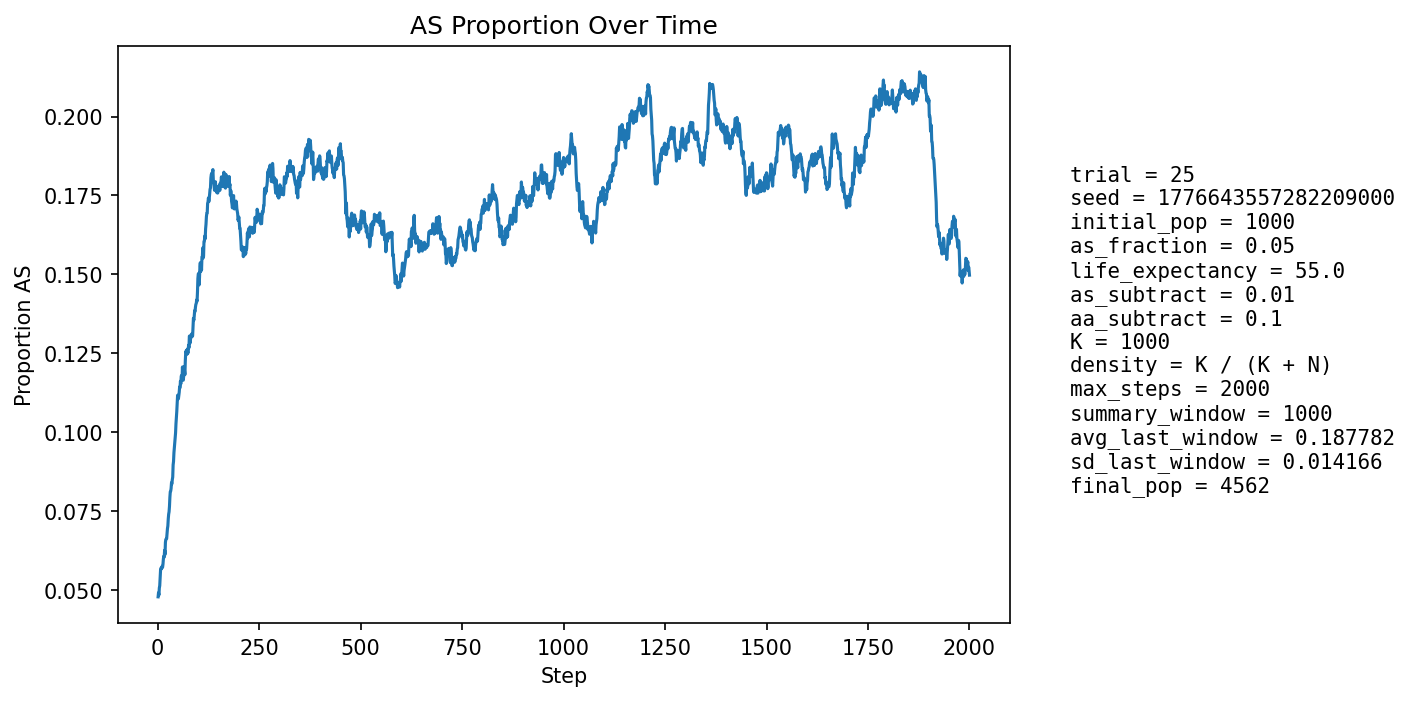

The file beside this chart, header and first rows:
step, population_size, births, newborn_AA, newborn_AS, newborn_SS, prop_newborn_AA, prop_newborn_AS, prop_newborn_SS, prop_repro_AA, prop_repro_AS, prop_AS_population
1, 1173, 266, 258, 8, 0, 0.9699, 0.03008, 0.0, 0.9567, 0.04331, 0.04774
2, 1285, 245, 235, 10, 0, 0.9592, 0.04082, 0.0, 0.9549, 0.04511, 0.04903
3, 1388, 233, 226, 7, 0, 0.97, 0.03004, 0.0, 0.9549, 0.04511, 0.04827
4, 1484, 226, 215, 11, 0, 0.9513, 0.04867, 0.0, 0.9406, 0.05937, 0.05054
5, 1619, 268, 254, 13, 1, 0.9478, 0.04851, 0.003731, 0.9459, 0.05405, 0.05127
6, 1774, 296, 278, 18, 0, 0.9392, 0.06081, 0.0, 0.9459, 0.05412, 0.05411
7, 1940, 315, 296, 19, 0, 0.9397, 0.06032, 0.0, 0.9486, 0.05143, 0.05619
8, 2111, 329, 312, 17, 0, 0.9483, 0.05167, 0.0, 0.9473, 0.05269, 0.05685
9, 2297, 350, 335, 15, 0, 0.9571, 0.04286, 0.0, 0.9458, 0.05423, 0.0566
10, 2492, 372, 354, 18, 0, 0.9516, 0.04839, 0.0, 0.9421, 0.05786, 0.05698
11, 2698, 393, 373, 20, 0, 0.9491, 0.05089, 0.0, 0.9396, 0.06041, 0.05745
12, 2908, 411, 392, 19, 0, 0.9538, 0.04623, 0.0, 0.9421, 0.05786, 0.05708
13, 3098, 406, 383, 23, 0, 0.9433, 0.05665, 0.0, 0.9408, 0.05923, 0.0581
14, 3279, 409, 385, 24, 0, 0.9413, 0.05868, 0.0, 0.9404, 0.05959, 0.05977
15, 3449, 419, 393, 26, 0, 0.9379, 0.06205, 0.0, 0.938, 0.06198, 0.0606
16, 3613, 431, 408, 23, 0, 0.9466, 0.05336, 0.0, 0.94, 0.06002, 0.06034
17, 3762, 436, 407, 29, 0, 0.9335, 0.06651, 0.0, 0.9389, 0.0611, 0.06247
18, 3893, 439, 421, 18, 0, 0.959, 0.041, 0.0, 0.9382, 0.06175, 0.06114
19, 4014, 442, 405, 37, 0, 0.9163, 0.08371, 0.0, 0.9371, 0.0629, 0.06502
20, 4124, 445, 413, 32, 0, 0.9281, 0.07191, 0.0, 0.9372, 0.06278, 0.06596
21, 4221, 446, 419, 27, 0, 0.9395, 0.06054, 0.0, 0.9344, 0.06565, 0.0661
22, 4308, 446, 421, 25, 0, 0.9439, 0.05605, 0.0, 0.9364, 0.0636, 0.06616
23, 4374, 445, 412, 33, 0, 0.9258, 0.07416, 0.0, 0.9314, 0.06859, 0.06767
24, 4427, 444, 410, 34, 0, 0.9234, 0.07658, 0.0, 0.9283, 0.0717, 0.06935
25, 4473, 444, 413, 31, 0, 0.9302, 0.06982, 0.0, 0.9282, 0.07178, 0.0702
26, 4514, 445, 411, 34, 0, 0.9236, 0.0764, 0.0, 0.9293, 0.07069, 0.07244
27, 4544, 444, 411, 33, 0, 0.9257, 0.07432, 0.0, 0.9273, 0.07268, 0.07394
28, 4565, 444, 413, 31, 0, 0.9302, 0.06982, 0.0, 0.9244, 0.07564, 0.0747
29, 4581, 443, 408, 35, 0, 0.921, 0.07901, 0.0, 0.9238, 0.07624, 0.0764
30, 4592, 442, 400, 42, 0, 0.905, 0.09502, 0.0, 0.9198, 0.08023, 0.07927
31, 4600, 441, 402, 39, 0, 0.9116, 0.08844, 0.0, 0.9214, 0.07861, 0.08109
32, 4604, 441, 410, 31, 0, 0.9297, 0.07029, 0.0, 0.9214, 0.07861, 0.08123
33, 4603, 440, 406, 33, 1, 0.9227, 0.075, 0.002273, 0.9189, 0.08114, 0.08212
34, 4600, 439, 399, 39, 1, 0.9089, 0.08884, 0.002278, 0.9139, 0.08614, 0.08391
35, 4596, 439, 409, 30, 0, 0.9317, 0.06834, 0.0, 0.9118, 0.08825, 0.08355
36, 4593, 439, 400, 38, 1, 0.9112, 0.08656, 0.002278, 0.9125, 0.08751, 0.08491
37, 4586, 439, 403, 36, 0, 0.918, 0.082, 0.0, 0.912, 0.08802, 0.0857
38, 4577, 438, 387, 48, 3, 0.8836, 0.1096, 0.006849, 0.9102, 0.08983, 0.08958
39, 4577, 439, 400, 39, 0, 0.9112, 0.08884, 0.0, 0.9109, 0.08913, 0.09067
40, 4571, 438, 389, 48, 1, 0.8881, 0.1096, 0.002283, 0.9086, 0.09136, 0.09342
41, 4569, 438, 396, 42, 0, 0.9041, 0.09589, 0.0, 0.9086, 0.09143, 0.09499
42, 4564, 437, 394, 43, 0, 0.9016, 0.0984, 0.0, 0.906, 0.09405, 0.09619
43, 4558, 437, 392, 44, 1, 0.897, 0.1007, 0.002288, 0.9063, 0.09371, 0.09807
44, 4554, 437, 391, 44, 2, 0.8947, 0.1007, 0.004577, 0.9009, 0.09914, 0.09969
45, 4552, 438, 385, 51, 2, 0.879, 0.1164, 0.004566, 0.8984, 0.1016, 0.1026
46, 4553, 438, 391, 46, 1, 0.8927, 0.105, 0.002283, 0.8972, 0.1028, 0.1043
47, 4554, 438, 389, 48, 1, 0.8881, 0.1096, 0.002283, 0.893, 0.107, 0.1065
48, 4551, 438, 383, 52, 3, 0.8744, 0.1187, 0.006849, 0.8914, 0.1086, 0.109
49, 4551, 438, 384, 51, 3, 0.8767, 0.1164, 0.006849, 0.8872, 0.1128, 0.1116
50, 4552, 438, 395, 40, 3, 0.9018, 0.09132, 0.006849, 0.8877, 0.1123, 0.1116
51, 4552, 438, 401, 36, 1, 0.9155, 0.08219, 0.002283, 0.8856, 0.1144, 0.1105
52, 4547, 437, 390, 45, 2, 0.8924, 0.103, 0.004577, 0.8843, 0.1157, 0.1115
53, 4548, 437, 388, 48, 1, 0.8879, 0.1098, 0.002288, 0.8813, 0.1187, 0.1126
54, 4550, 437, 384, 52, 1, 0.8787, 0.119, 0.002288, 0.8825, 0.1175, 0.1143
55, 4551, 437, 392, 43, 2, 0.897, 0.0984, 0.004577, 0.885, 0.115, 0.114
56, 4548, 437, 380, 55, 2, 0.8696, 0.1259, 0.004577, 0.8846, 0.1154, 0.1161
57, 4547, 438, 393, 43, 2, 0.8973, 0.09817, 0.004566, 0.8855, 0.1145, 0.1152
58, 4545, 437, 378, 57, 2, 0.865, 0.1304, 0.004577, 0.8838, 0.1162, 0.1177
59, 4546, 437, 389, 48, 0, 0.8902, 0.1098, 0.0, 0.8856, 0.1144, 0.1179
60, 4548, 437, 396, 41, 0, 0.9062, 0.09382, 0.0, 0.884, 0.116, 0.117
... 1,940 more rows
